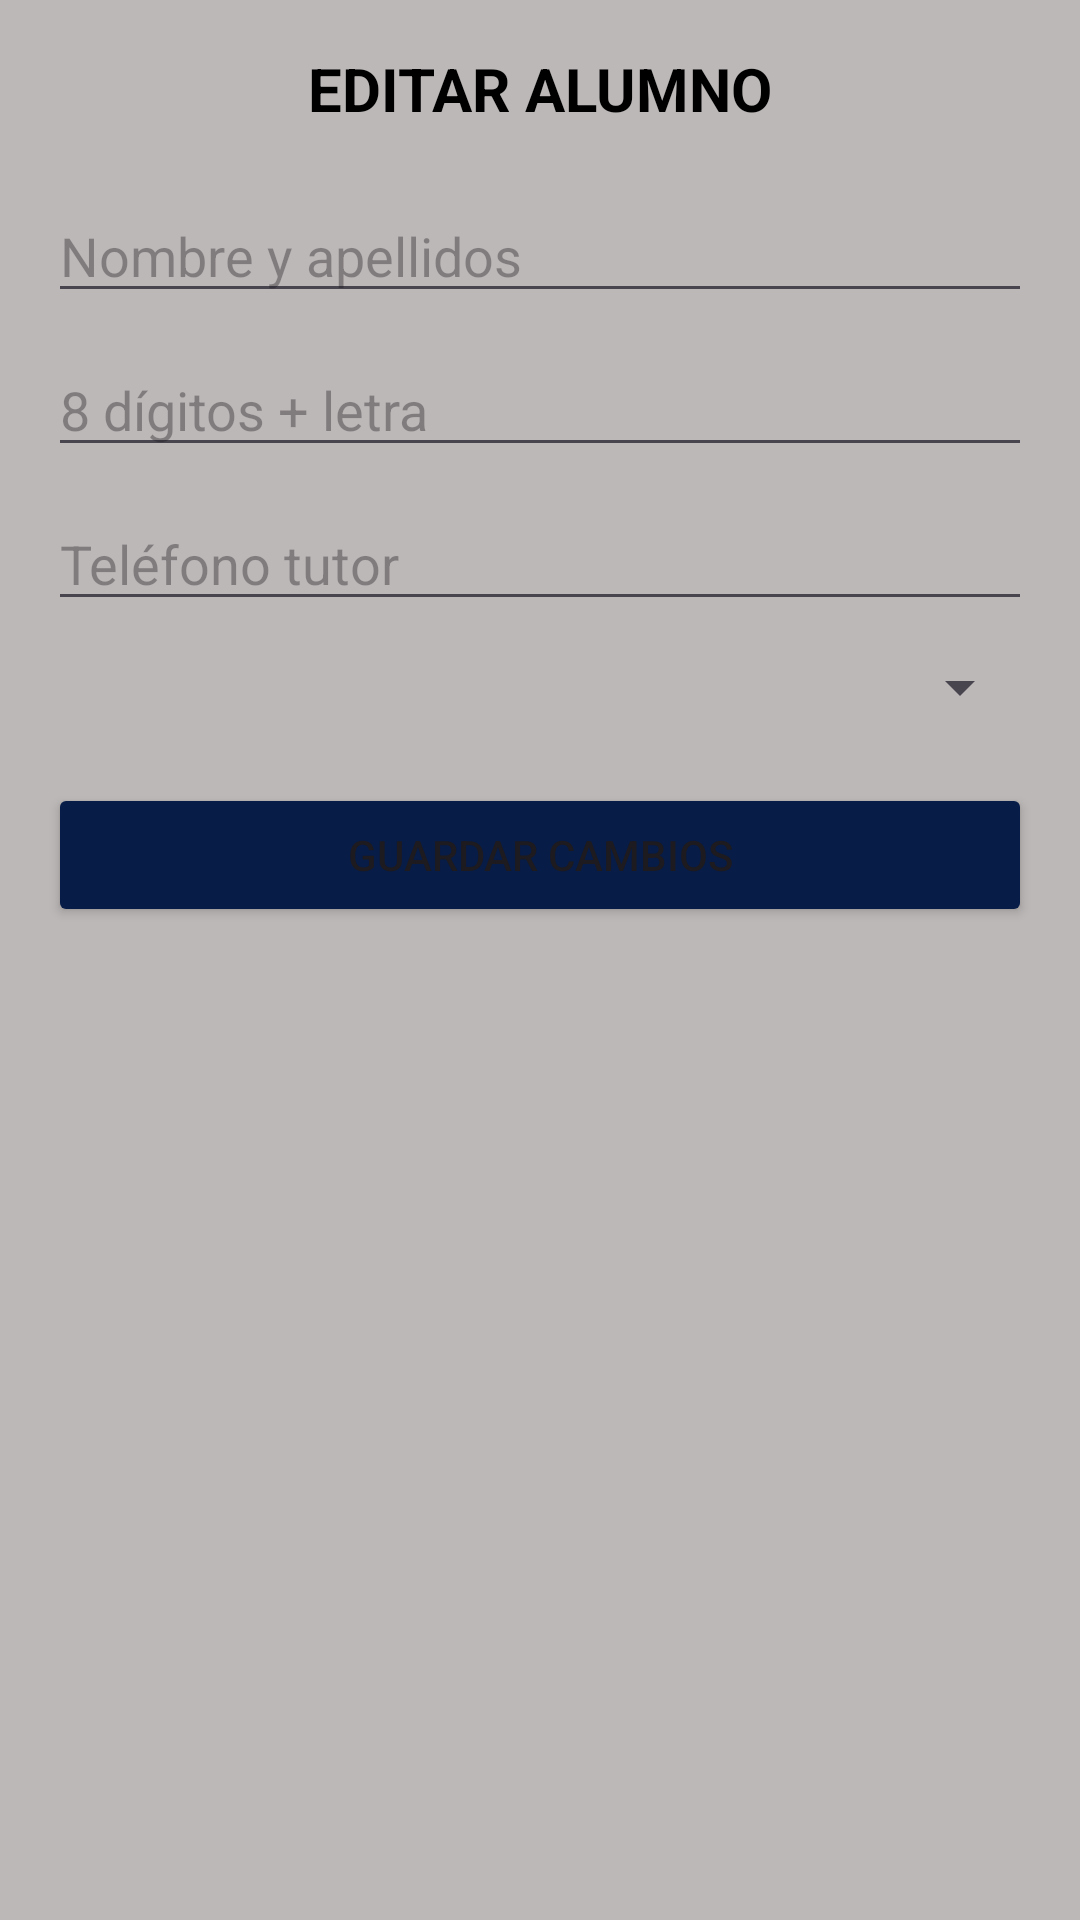

Layout XML and referenced resources for this Android screen:
<!-- AndroidManifest.xml: application theme Theme.EscuelaCiclista_TFG -->
<!-- res/layout/activity_editar_alumno.xml -->
<?xml version="1.0" encoding="utf-8"?>
<androidx.constraintlayout.widget.ConstraintLayout
    xmlns:android="http://schemas.android.com/apk/res/android"
    xmlns:app="http://schemas.android.com/apk/res-auto"
    xmlns:tools="http://schemas.android.com/tools"
    android:id="@+id/main"
    android:layout_width="match_parent"
    android:layout_height="match_parent"
    android:background="#BDB8B8"
    tools:context=".EditarAlumnoActivity">

    <ScrollView
        android:layout_width="0dp"
        android:layout_height="0dp"
        app:layout_constraintTop_toTopOf="parent"
        app:layout_constraintBottom_toBottomOf="parent"
        app:layout_constraintStart_toStartOf="parent"
        app:layout_constraintEnd_toEndOf="parent">

        <LinearLayout
            android:layout_width="match_parent"
            android:layout_height="wrap_content"
            android:orientation="vertical"
            android:padding="16dp">

            
            <TextView
                android:layout_width="match_parent"
                android:layout_height="wrap_content"
                android:text="EDITAR ALUMNO"
                android:textSize="20sp"
                android:textStyle="bold"
                android:gravity="center"
                android:textColor="@color/black"
                android:layout_marginBottom="20dp"/>

            
            <EditText
                android:id="@+id/etNombre"
                android:layout_width="match_parent"
                android:layout_height="wrap_content"
                android:hint="Nombre y apellidos"/>

            
            <EditText
                android:id="@+id/etDni"
                android:layout_width="match_parent"
                android:layout_height="wrap_content"
                android:hint="8 dígitos + letra"
                android:layout_marginTop="10dp"
                android:inputType="number"
                android:maxLength="9"/>

            
            <EditText
                android:id="@+id/etTelefonoTutor"
                android:layout_width="match_parent"
                android:layout_height="wrap_content"
                android:hint="Teléfono tutor"
                android:layout_marginTop="10dp"/>

            
            <Spinner
                android:id="@+id/spModalidad"
                android:layout_width="match_parent"
                android:layout_height="wrap_content"
                android:layout_marginTop="10dp"/>

            
            <Button
                android:id="@+id/btnGuardarCambios"
                android:layout_width="match_parent"
                android:layout_height="wrap_content"
                android:backgroundTint="#071C47"
                android:text="Guardar cambios"
                android:layout_marginTop="20dp"/>

        </LinearLayout>

    </ScrollView>

</androidx.constraintlayout.widget.ConstraintLayout>
<!-- resources referenced by this layout -->
<resources>
  <color name="black">#FF000000</color>
  <style name="Theme.EscuelaCiclista_TFG" parent="Base.Theme.EscuelaCiclista_TFG" />
  <style name="Base.Theme.EscuelaCiclista_TFG" parent="Theme.Material3.DayNight.NoActionBar">
  
          
          <item name="android:statusBarColor">@android:color/white</item>
          <item name="android:navigationBarColor">@android:color/black</item>
          <item name="android:windowLightStatusBar">true</item>
  
      </style>
</resources>
